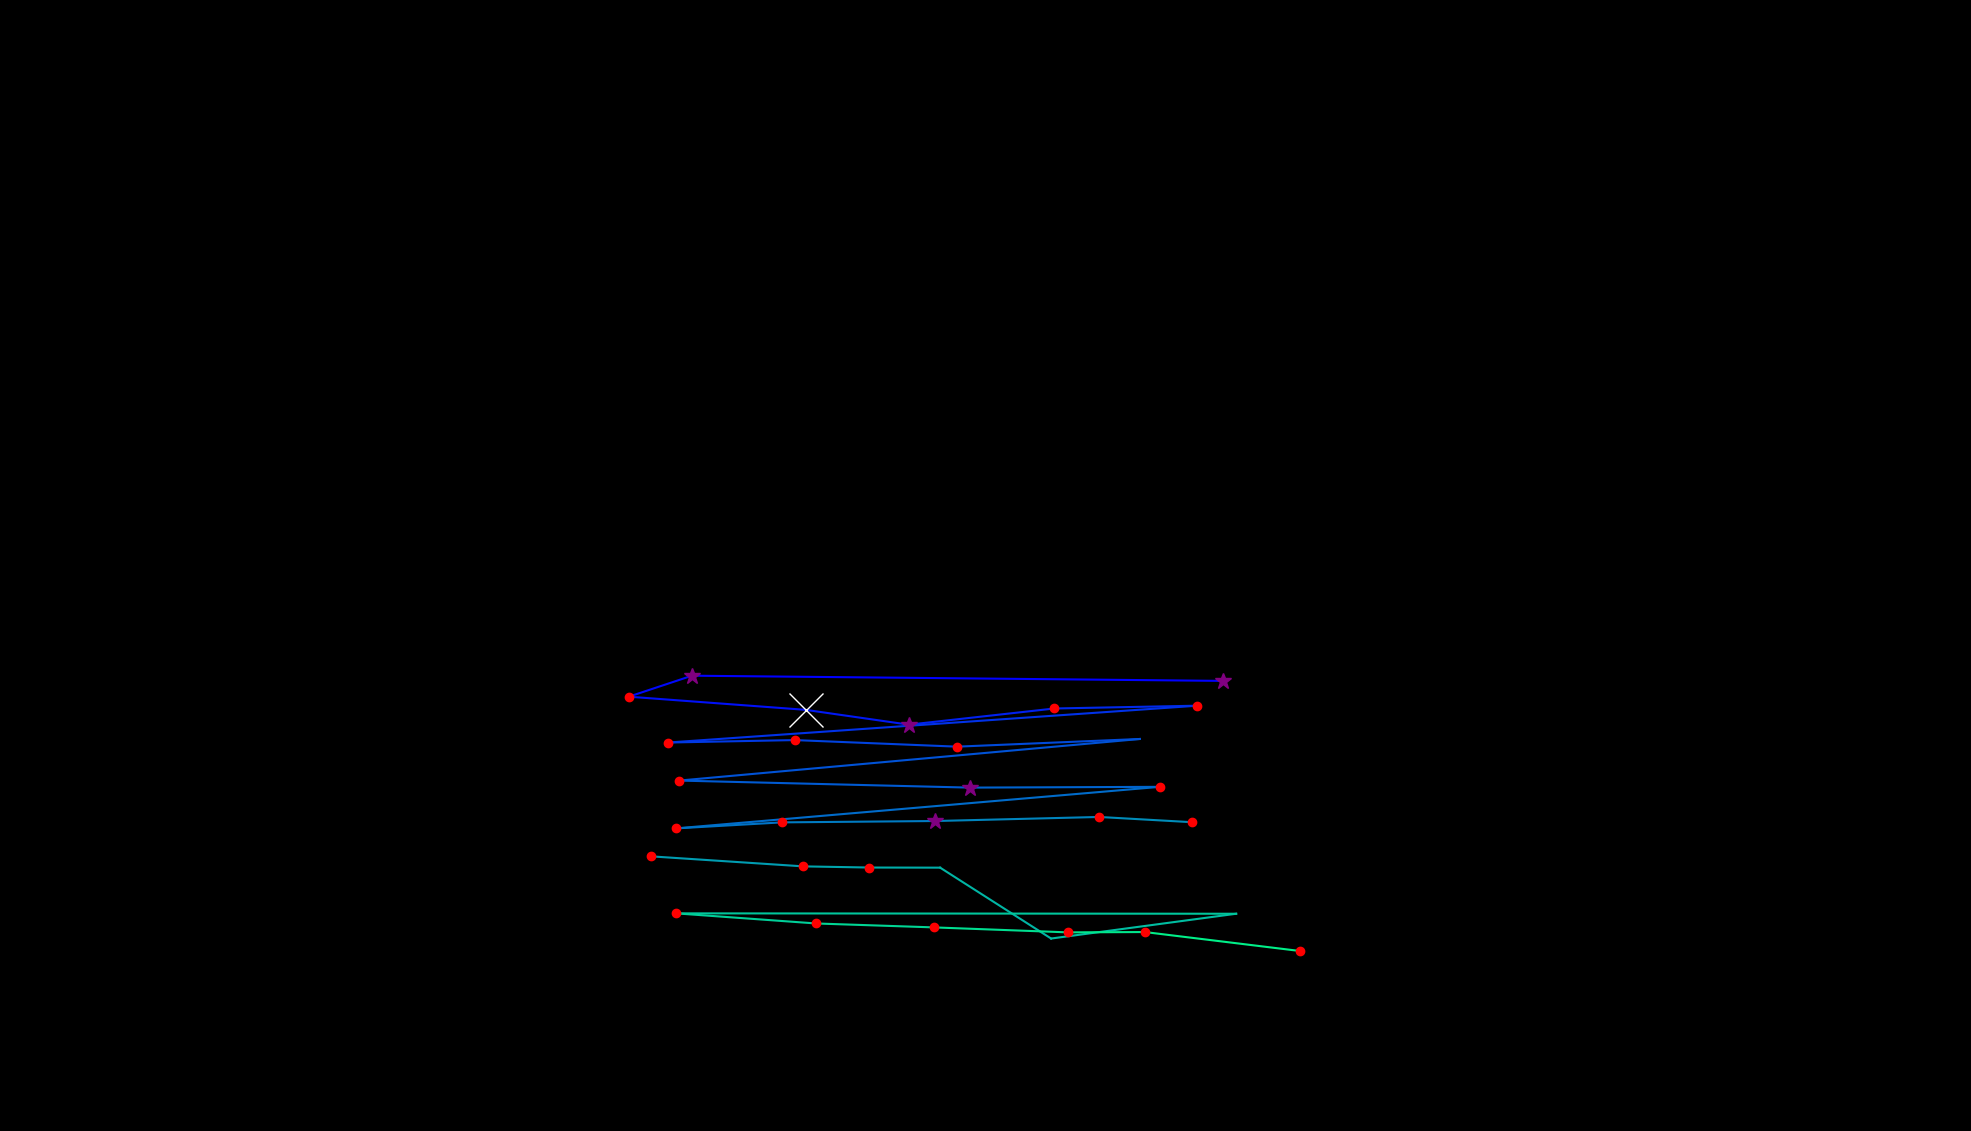

The table this chart was drawn from, first rows:
, fixation_id, timestamp, avg_gaze_x, avg_gaze_y, duration
0, 258.0, 82361, 1588, 584.6, 301.2
1, 259.0, 82856, 898.7, 591.3, 337.4
2, 260.0, 83253, 816.6, 564, 168.7
3, 261.0, 83554, 1046, 547, 602.5
4, 262.0, 84181, 1180, 527.7, 265.1
5, 263.0, 84579, 1369, 548.7, 156.6
6, 264.0, 84844, 1555, 552.3, 144.6
7, 265.0, 85205, 867.6, 504.5, 204.8
8, 266.0, 85434, 1032, 507.7, 204.8
9, 267.0, 85772, 1243, 499.1, 180.7
10, 268.0, 86013, 1480, 509.1, 108.4
11, 269.0, 86314, 882.2, 455.1, 180.7
12, 270.0, 86687, 1259, 446, 385.6
13, 271.0, 87097, 1506, 447, 228.9
14, 272.0, 87688, 877.9, 393, 180.7
15, 273.0, 87953, 1016, 400.8, 120.5
16, 274.0, 88121, 1215, 402.6, 277.1
17, 275.0, 88459, 1428, 407.8, 204.8
18, 276.0, 88688, 1548, 401, 156.6
19, 278.0, 89085, 845, 356.7, 180.7
20, 279.0, 89314, 1043, 343.7, 192.8
21, 280.0, 89531, 1129, 342.2, 132.5
22, 281.0, 89688, 1221, 342, 96.4
23, 282.0, 90013, 1365, 250, 96.4
24, 283.0, 90302, 1605, 282.1, 96.4
25, 284.0, 90664, 878.1, 282.6, 228.9
26, 285.0, 90989, 1060, 269.5, 241
27, 286.0, 91278, 1213, 264.4, 168.7
28, 287.0, 91544, 1387, 258, 180.7
29, 288.0, 91809, 1487, 258.4, 216.9
30, 289.0, 92122, 1689, 233.7, 144.6
